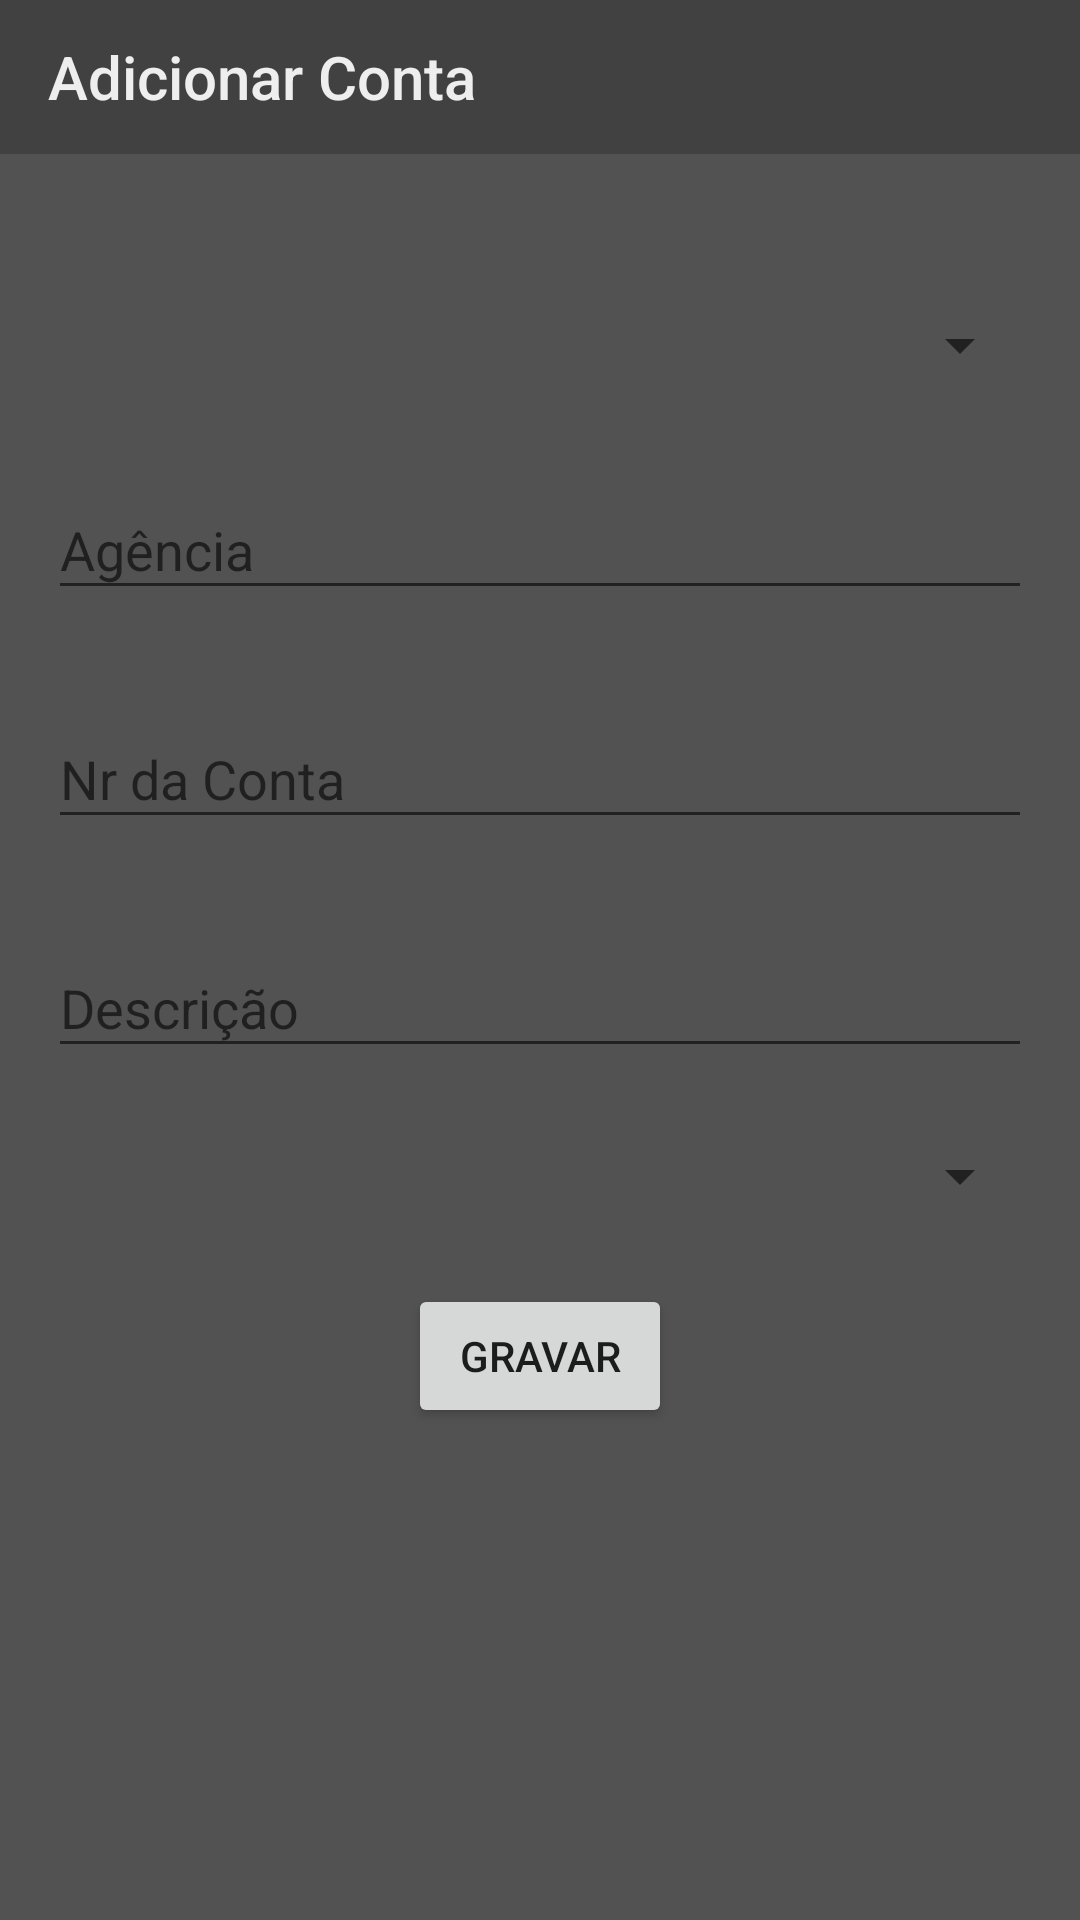

Write the Android layout XML for this screen, with the resource values it uses.
<!-- AndroidManifest.xml: application theme AppTheme -->
<!-- res/layout/activity_add_conta.xml -->
<?xml version="1.0" encoding="utf-8"?>
<androidx.constraintlayout.widget.ConstraintLayout xmlns:android="http://schemas.android.com/apk/res/android"
    xmlns:app="http://schemas.android.com/apk/res-auto"
    xmlns:tools="http://schemas.android.com/tools"
    android:layout_width="match_parent"
    android:layout_height="match_parent"
    tools:context=".activity.AddContaActivity">

    <androidx.appcompat.widget.Toolbar
        android:id="@+id/toolbar"
        android:layout_width="0dp"
        android:layout_height="0dp"
        android:background="?attr/colorPrimaryDark"
        android:minHeight="?attr/actionBarSize"
        android:theme="@style/AppTheme"
        app:layout_constraintBottom_toTopOf="@+id/guideline"
        app:layout_constraintEnd_toEndOf="parent"
        app:layout_constraintStart_toStartOf="parent"
        app:layout_constraintTop_toTopOf="parent"
        app:title="Adicionar Conta"
        app:titleTextColor="?android:attr/colorAccent" />

    <androidx.constraintlayout.widget.Guideline
        android:id="@+id/guideline"
        android:layout_width="wrap_content"
        android:layout_height="wrap_content"
        android:orientation="horizontal"
        app:layout_constraintGuide_percent="0.08" />

    <com.google.android.material.textfield.TextInputLayout
        android:id="@+id/textInputLayout3"
        android:layout_width="0dp"
        android:layout_height="wrap_content"
        android:layout_marginStart="16dp"
        android:layout_marginEnd="16dp"
        android:layout_marginBottom="24dp"
        app:layout_constraintBottom_toTopOf="@+id/textInputLayout4"
        app:layout_constraintEnd_toEndOf="parent"
        app:layout_constraintStart_toStartOf="parent"
        app:layout_constraintTop_toBottomOf="@+id/spinnerBanco">

        <com.google.android.material.textfield.TextInputEditText
            android:id="@+id/txtAgencia"
            android:layout_width="match_parent"
            android:layout_height="wrap_content"
            android:hint="Agência" />
    </com.google.android.material.textfield.TextInputLayout>

    <Spinner
        android:id="@+id/spinnerBanco"
        android:layout_width="0dp"
        android:layout_height="wrap_content"
        android:layout_marginStart="16dp"
        android:layout_marginEnd="16dp"
        android:layout_marginBottom="24dp"
        app:layout_constraintBottom_toTopOf="@+id/textInputLayout3"
        app:layout_constraintEnd_toEndOf="parent"
        app:layout_constraintHorizontal_bias="0.5"
        app:layout_constraintStart_toStartOf="parent"
        app:layout_constraintTop_toBottomOf="@+id/toolbar"
        app:layout_constraintVertical_bias="0.26999998"
        app:layout_constraintVertical_chainStyle="packed" />

    <Spinner
        android:id="@+id/spinnerTipoConta"
        android:layout_width="0dp"
        android:layout_height="wrap_content"
        android:layout_marginStart="16dp"
        android:layout_marginEnd="16dp"
        android:layout_marginBottom="24dp"
        app:layout_constraintBottom_toTopOf="@+id/button3"
        app:layout_constraintEnd_toEndOf="parent"
        app:layout_constraintStart_toStartOf="parent"
        app:layout_constraintTop_toBottomOf="@+id/textInputLayout6" />

    <com.google.android.material.textfield.TextInputLayout
        android:id="@+id/textInputLayout4"
        android:layout_width="0dp"
        android:layout_height="wrap_content"
        android:layout_marginStart="16dp"
        android:layout_marginEnd="16dp"
        android:layout_marginBottom="24dp"
        app:layout_constraintBottom_toTopOf="@+id/textInputLayout6"
        app:layout_constraintEnd_toEndOf="parent"
        app:layout_constraintStart_toStartOf="parent"
        app:layout_constraintTop_toBottomOf="@+id/textInputLayout3">

        <com.google.android.material.textfield.TextInputEditText
            android:id="@+id/txtNrDaConta"
            android:layout_width="match_parent"
            android:layout_height="wrap_content"
            android:hint="Nr da Conta" />
    </com.google.android.material.textfield.TextInputLayout>

    <com.google.android.material.textfield.TextInputLayout
        android:id="@+id/textInputLayout6"
        android:layout_width="0dp"
        android:layout_height="wrap_content"
        android:layout_marginStart="16dp"
        android:layout_marginEnd="16dp"
        android:layout_marginBottom="24dp"
        app:layout_constraintBottom_toTopOf="@+id/spinnerTipoConta"
        app:layout_constraintEnd_toEndOf="parent"
        app:layout_constraintStart_toStartOf="parent"
        app:layout_constraintTop_toBottomOf="@+id/textInputLayout4">

        <com.google.android.material.textfield.TextInputEditText
            android:id="@+id/txtDescricao"
            android:layout_width="match_parent"
            android:layout_height="wrap_content"
            android:hint="Descrição" />
    </com.google.android.material.textfield.TextInputLayout>

    <Button
        android:id="@+id/button3"
        android:layout_width="wrap_content"
        android:layout_height="wrap_content"
        android:layout_marginBottom="24dp"
        android:text="@string/Gravar"
        app:layout_constraintBottom_toBottomOf="parent"
        app:layout_constraintEnd_toEndOf="parent"
        app:layout_constraintStart_toStartOf="parent"
        app:layout_constraintTop_toBottomOf="@+id/spinnerTipoConta" />

</androidx.constraintlayout.widget.ConstraintLayout>
<!-- resources referenced by this layout -->
<resources>
  <string name="Gravar">Gravar</string>
  <style name="AppTheme" parent="Theme.AppCompat.Light.NoActionBar">
          
          <item name="colorPrimary">@color/colorPrimary</item>
          <item name="colorPrimaryDark">@color/colorPrimaryDark</item>
          <item name="colorAccent">@color/colorAccent</item>
          <item name="android:colorBackground">@color/background</item>
      </style>
  <color name="colorPrimary">#525252</color>
  <color name="colorPrimaryDark">#414141</color>
  <color name="colorAccent">#EEEEEE</color>
  <color name="background">#525252</color>
</resources>
